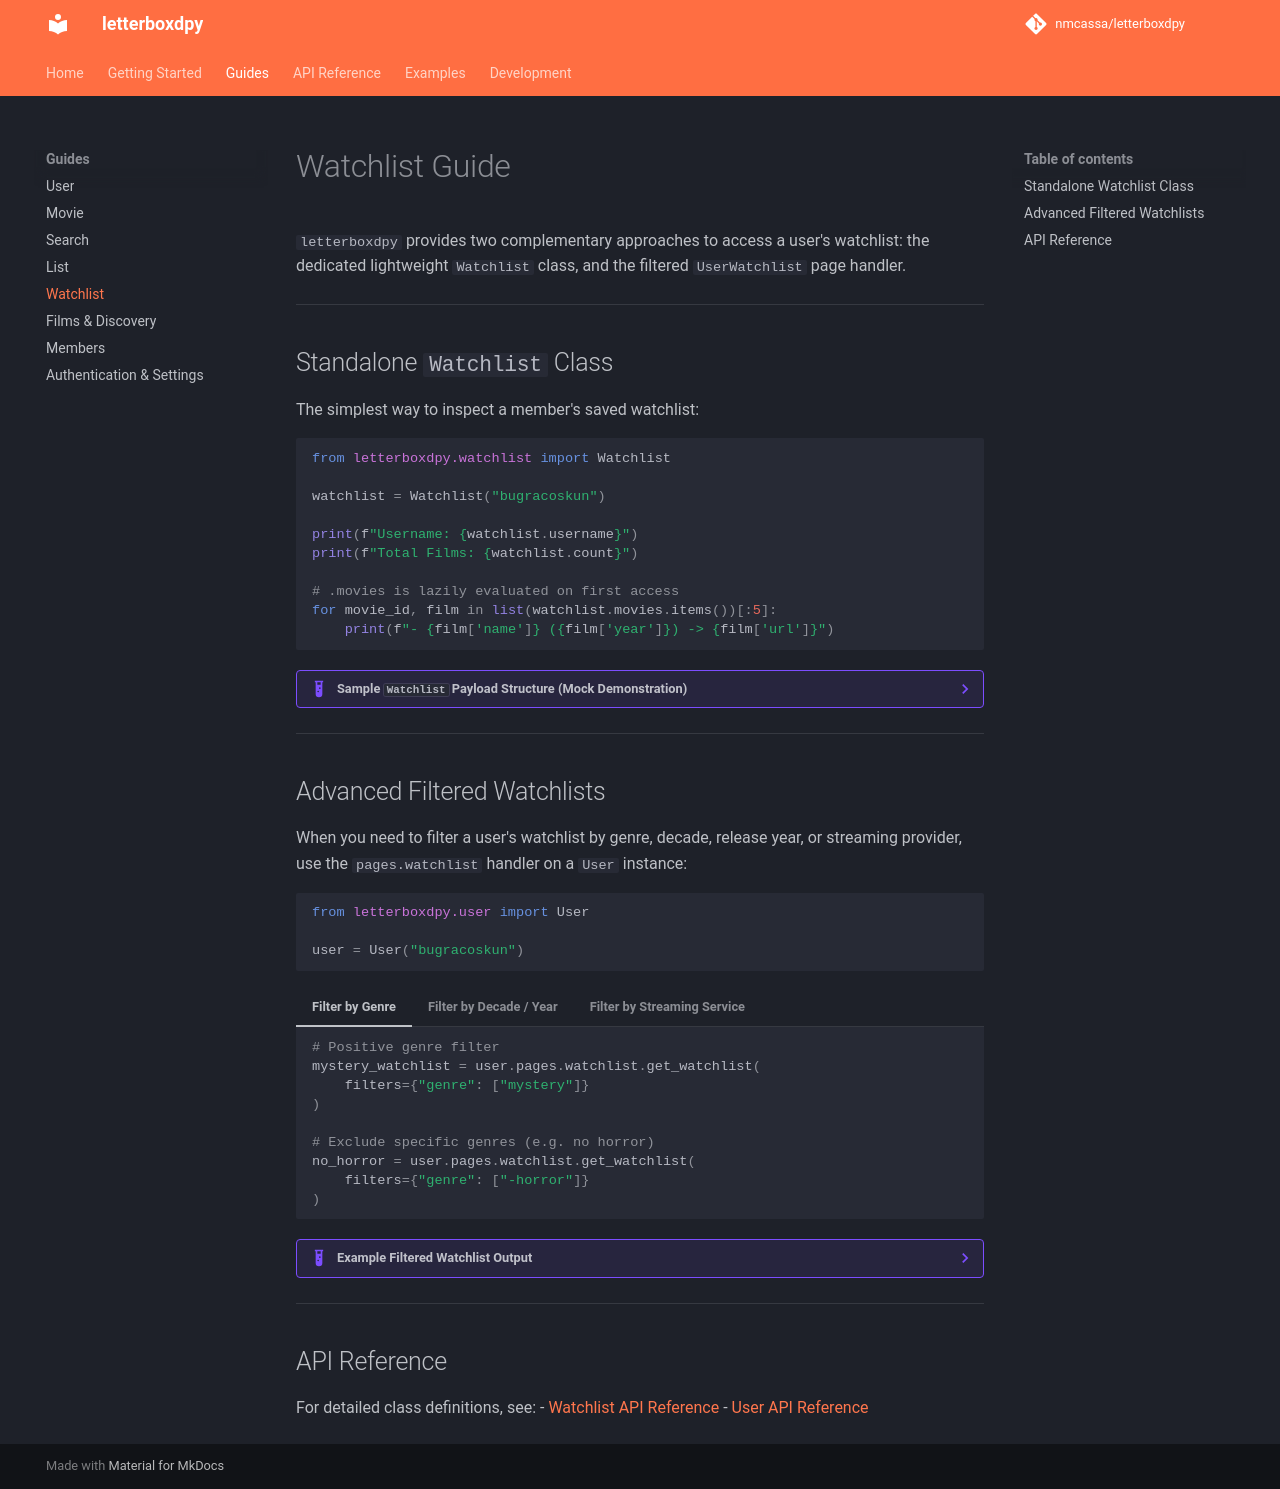

repository: nmcassa/letterboxdpy · page: guides/watchlist/index.html · generator: mkdocs

# Watchlist Guide

`letterboxdpy` provides two complementary approaches to access a user's watchlist: the dedicated lightweight `Watchlist` class, and the filtered `UserWatchlist` page handler.

---

## Standalone `Watchlist` Class

The simplest way to inspect a member's saved watchlist:

```python
from letterboxdpy.watchlist import Watchlist

watchlist = Watchlist("bugracoskun")

print(f"Username: {watchlist.username}")
print(f"Total Films: {watchlist.count}")

# .movies is lazily evaluated on first access
for movie_id, film in list(watchlist.movies.items())[:5]:
    print(f"- {film['name']} ({film['year']}) -> {film['url']}")
```

??? example "Sample `Watchlist` Payload Structure (Mock Demonstration)"

    ```json
    {
      "username": "bugracoskun",
      "url": "https://letterboxd.com/bugracoskun/watchlist/",
      "count": 150,
      "movies": {
        "51557": {
          "slug": "constantine",
          "name": "Constantine",
          "year": 2005,
          "url": "https://letterboxd.com/film/constantine/"
        },
        "35903": {
          "slug": "time",
          "name": "Time",
          "year": 2006,
          "url": "https://letterboxd.com/film/time/"
        },
        "...": "..."
      }
    }
    ```

---

## Advanced Filtered Watchlists

When you need to filter a user's watchlist by genre, decade, release year, or streaming provider, use the `pages.watchlist` handler on a `User` instance:

```python
from letterboxdpy.user import User

user = User("bugracoskun")
```

=== "Filter by Genre"
    ```python
    # Positive genre filter
    mystery_watchlist = user.pages.watchlist.get_watchlist(
        filters={"genre": ["mystery"]}
    )

    # Exclude specific genres (e.g. no horror)
    no_horror = user.pages.watchlist.get_watchlist(
        filters={"genre": ["-horror"]}
    )
    ```

=== "Filter by Decade / Year"
    ```python
    # 1990s films in watchlist
    nineties = user.pages.watchlist.get_watchlist(
        filters={"decade": "1990s"}
    )

    # Released in 2024
    films_2024 = user.pages.watchlist.get_watchlist(
        filters={"year": "2024"}
    )
    ```

=== "Filter by Streaming Service"
    ```python
    # Available on Criterion Channel or Netflix
    streaming = user.pages.watchlist.get_watchlist(
        filters={"service": ["criterion-channel", "netflix"]}
    )
    ```

??? example "Example Filtered Watchlist Output"

    ```json
    {
      "count": 14,
      "data": {
        "51557": {
          "name": "Constantine",
          "year": 2005,
          "slug": "constantine",
          "url": "https://letterboxd.com/film/constantine/"
        }
      }
    }
    ```

---

## API Reference

For detailed class definitions, see:
- [Watchlist API Reference](../api/watchlist.md)
- [User API Reference](../api/user.md)
